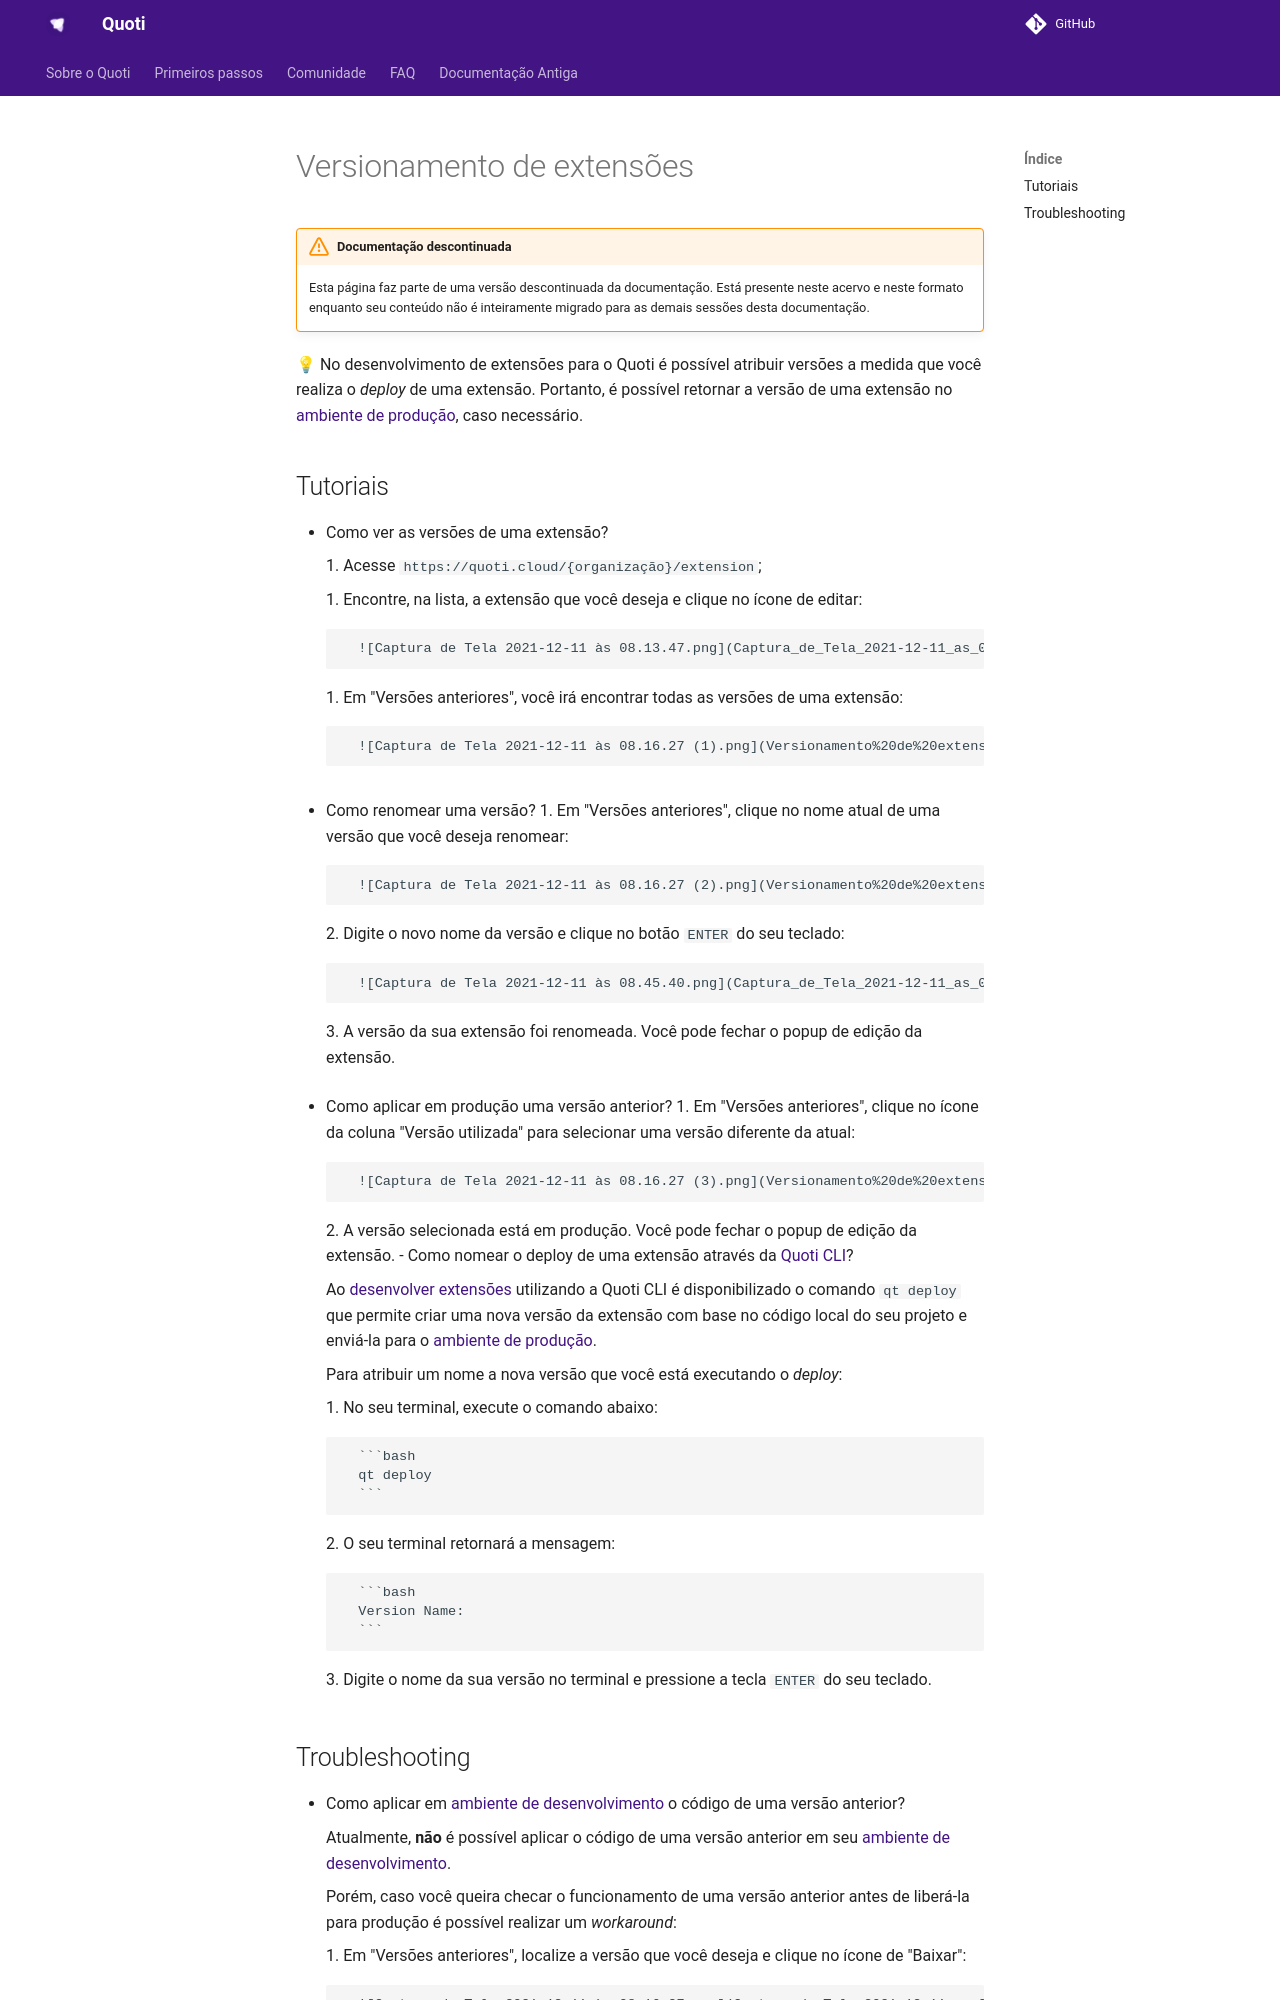

repository: byndcloud/quoti-docs · page: doc-antiga/home/Versionamento de extensões 94718b18bfb74830bc9f37326774dce3/index.html · generator: mkdocs

# Versionamento de extensões

!!! warning "Documentação descontinuada"
    Esta página faz parte de uma versão descontinuada da documentação. Está presente neste acervo e neste formato enquanto seu conteúdo não é inteiramente migrado para as demais sessões desta documentação.






💡 No desenvolvimento de extensões para o Quoti é possível atribuir versões a medida que você realiza o *deploy* de uma extensão. Portanto, é possível retornar a versão de uma extensão no [ambiente de produção](Development%20&%20Production%20modes%20fa2447cbee4d454e958644a2362230a9.md), caso necessário.



## Tutoriais

- Como ver as versões de uma extensão?
    
    
    1. Acesse `https://quoti.cloud/{organização}/extension`;
    
    1. Encontre, na lista, a extensão que você deseja e clique no ícone de editar:
        
        ![Captura de Tela 2021-12-11 às 08.13.47.png](Captura_de_Tela_2021-12-11_as_08.13.47.png)
        
    1. Em "Versões anteriores", você irá encontrar todas as versões de uma extensão:
        
        ![Captura de Tela 2021-12-11 às 08.16.27 (1).png](Versionamento%20de%20extenso%CC%83es%2094718b18bfb74830bc9f37326774dce3/Captura_de_Tela_2021-12-11_as_08.16.27_(1).png)
        
- Como renomear uma versão?
    1. Em "Versões anteriores", clique no nome atual de uma versão que você deseja renomear:
        
        ![Captura de Tela 2021-12-11 às 08.16.27 (2).png](Versionamento%20de%20extenso%CC%83es%2094718b18bfb74830bc9f37326774dce3/Captura_de_Tela_2021-12-11_as_08.16.27_(2).png)
        
    2. Digite o novo nome da versão e clique no botão `ENTER` do seu teclado:
        
        ![Captura de Tela 2021-12-11 às 08.45.40.png](Captura_de_Tela_2021-12-11_as_08.45.40.png)
        
    3. A versão da sua extensão foi renomeada. Você pode fechar o popup de edição da extensão.
    
- Como aplicar em produção uma versão anterior?
    1. Em "Versões anteriores", clique no ícone da coluna "Versão utilizada" para selecionar uma versão diferente da atual:
        
        ![Captura de Tela 2021-12-11 às 08.16.27 (3).png](Versionamento%20de%20extenso%CC%83es%2094718b18bfb74830bc9f37326774dce3/Captura_de_Tela_2021-12-11_as_08.16.27_(3).png)
        
    2. A versão selecionada está em produção. Você pode fechar o popup de edição da extensão.
- Como nomear o deploy de uma extensão através da [Quoti CLI](Quoti%20CLI%2012e230f5cbd6471f92e10822e4db210c.md)?
    
    Ao [desenvolver extensões](https://www.notion.so/Quoti-Extensions-d3af129ede05415fb370dee8587d758f?pvs=21) utilizando a Quoti CLI é disponibilizado o comando `qt deploy` que permite criar uma nova versão da extensão com base no código local do seu projeto e enviá-la para o [ambiente de produção](Development%20&%20Production%20modes%20fa2447cbee4d454e958644a2362230a9.md).
    
    Para atribuir um nome a nova versão que você está executando o *deploy*:
    
    1. No seu terminal, execute o comando abaixo:
        
        ```bash
        qt deploy
        ```
        
    2. O seu terminal retornará a mensagem: 
        
        ```bash
        Version Name:
        ```
        
    3. Digite o nome da sua versão no terminal e pressione a tecla `ENTER` do seu teclado.
